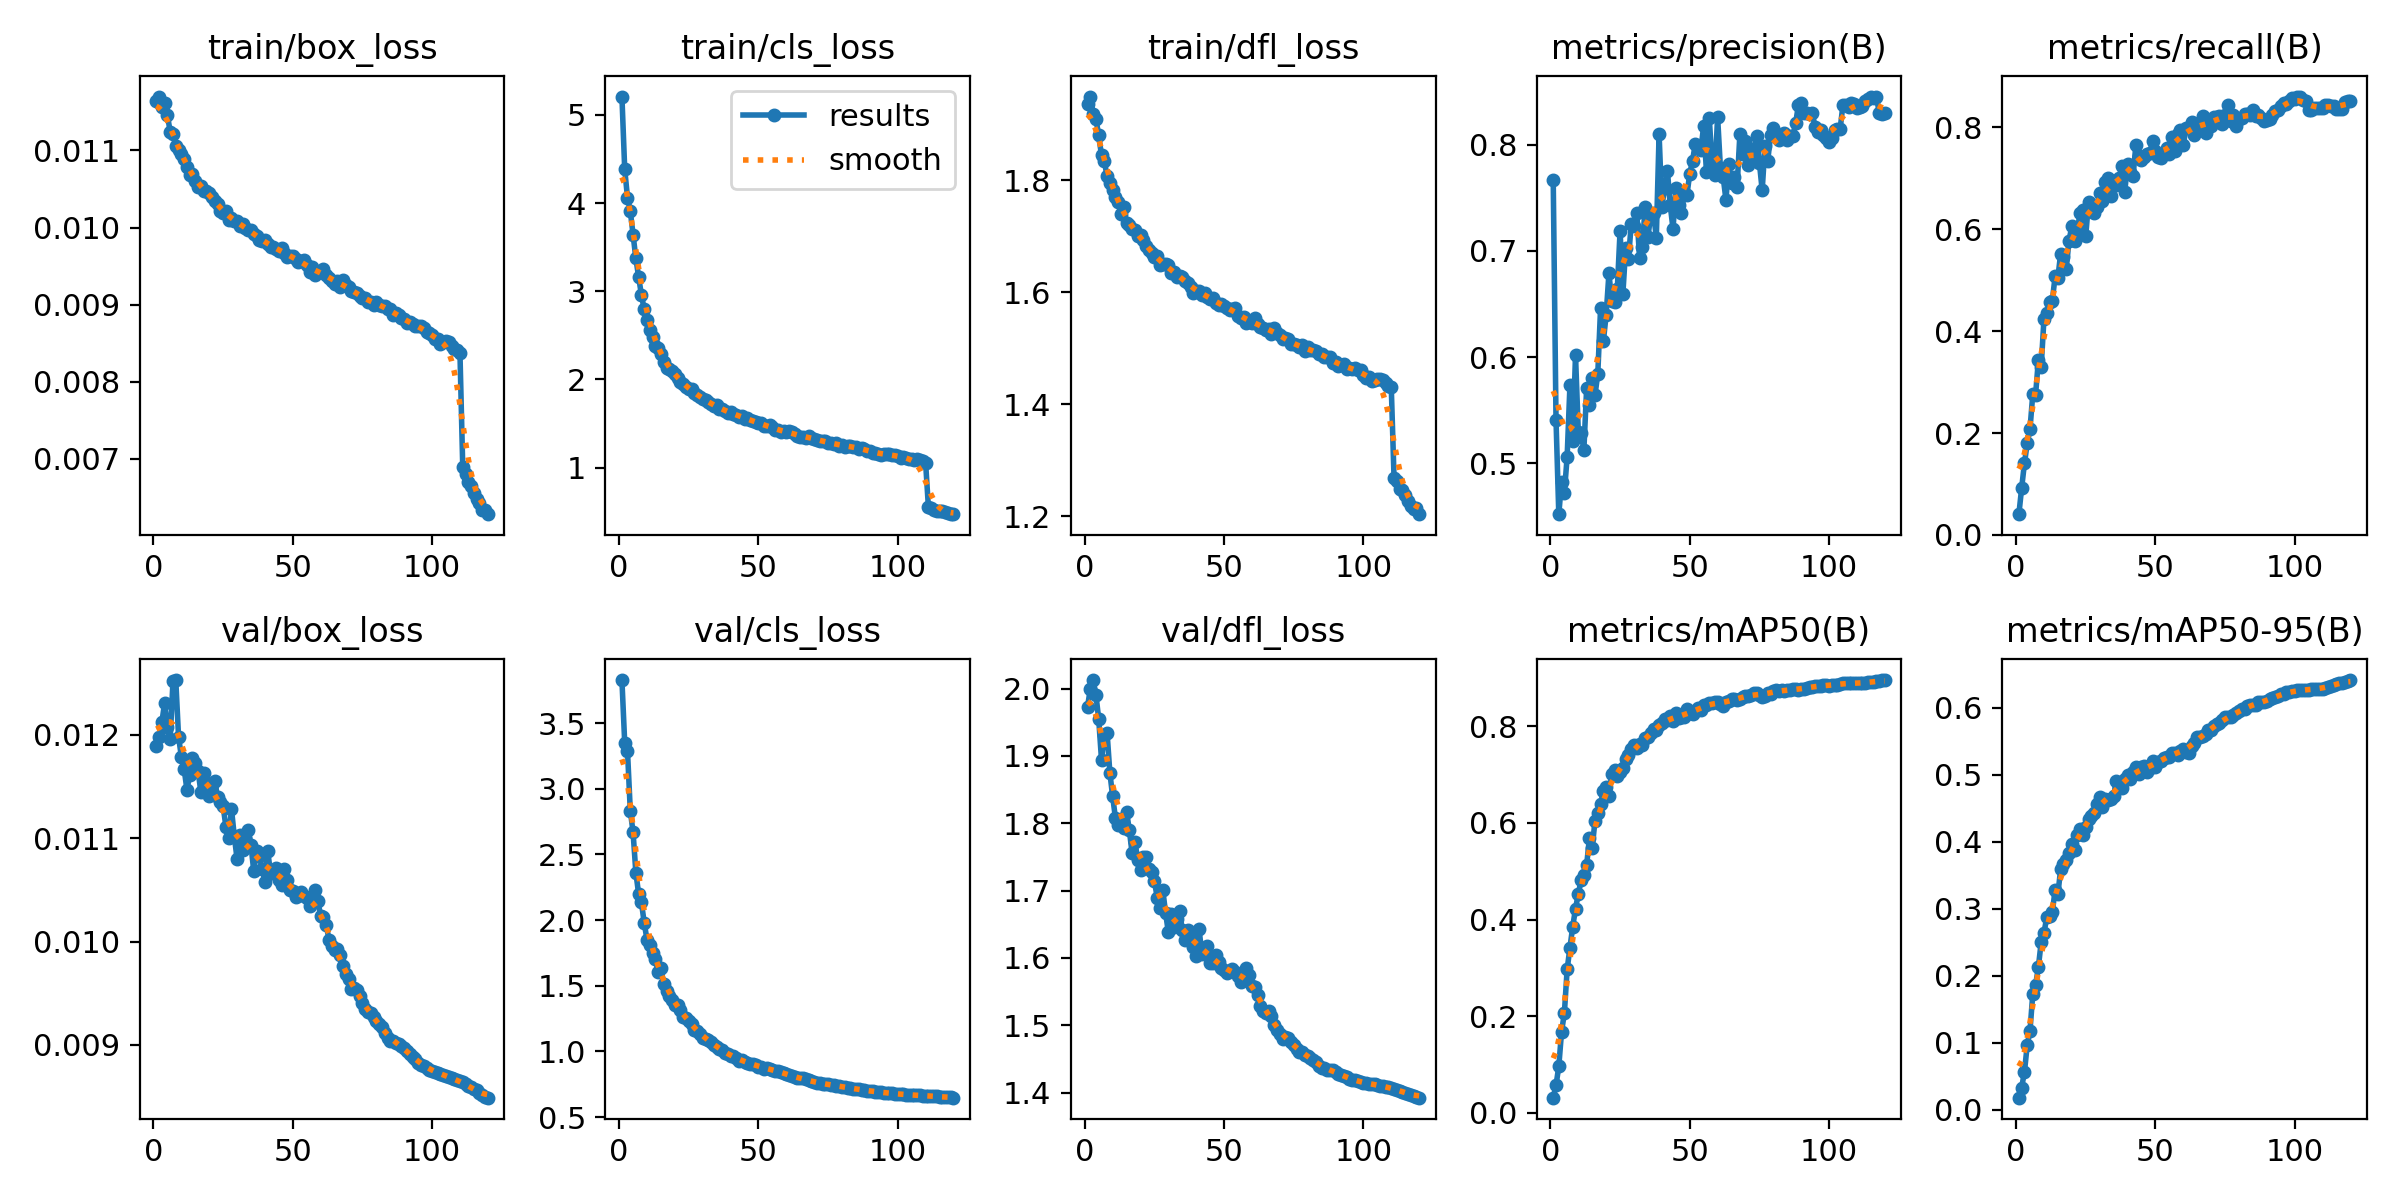

The file beside this chart, header and first rows:
epoch, time, train/box_loss, train/cls_loss, train/dfl_loss, metrics/precision(B), metrics/recall(B), metrics/mAP50(B), metrics/mAP50-95(B), val/box_loss, val/cls_loss, val/dfl_loss, lr/pg0, lr/pg1, lr/pg2
1, 517.3, 0.01164, 5.207, 1.936, 0.7672, 0.04084, 0.031, 0.01814, 0.01189, 3.827, 1.973, 0.003332, 0.003332, 0.003332
2, 1108, 0.0117, 4.384, 1.95, 0.5412, 0.09213, 0.05635, 0.03331, 0.01198, 3.35, 2, 0.00661, 0.00661, 0.00661
3, 1707, 0.01156, 4.062, 1.919, 0.4521, 0.1409, 0.09602, 0.05647, 0.01212, 3.288, 2.013, 0.009834, 0.009834, 0.009834
4, 2329, 0.01161, 3.909, 1.91, 0.4827, 0.1797, 0.1679, 0.09678, 0.01231, 2.834, 1.991, 0.009753, 0.009753, 0.009753
5, 2903, 0.01146, 3.643, 1.88, 0.472, 0.2083, 0.206, 0.1182, 0.01208, 2.669, 1.955, 0.00967, 0.00967, 0.00967
6, 3545, 0.01124, 3.371, 1.845, 0.5063, 0.2769, 0.2968, 0.1734, 0.01196, 2.362, 1.894, 0.009588, 0.009588, 0.009588
7, 4161, 0.01121, 3.162, 1.835, 0.5734, 0.2757, 0.3417, 0.1861, 0.01252, 2.199, 1.931, 0.009505, 0.009505, 0.009505
8, 4777, 0.01106, 2.958, 1.807, 0.5207, 0.3427, 0.3852, 0.2131, 0.01253, 2.135, 1.934, 0.009423, 0.009423, 0.009423
9, 5407, 0.01101, 2.795, 1.795, 0.6018, 0.3293, 0.4227, 0.2502, 0.01198, 1.98, 1.875, 0.00934, 0.00934, 0.00934
10, 6000, 0.01095, 2.671, 1.783, 0.5297, 0.4238, 0.4528, 0.2639, 0.01179, 1.85, 1.84, 0.009258, 0.009258, 0.009258
11, 6618, 0.01089, 2.556, 1.771, 0.5283, 0.4364, 0.4812, 0.2871, 0.01167, 1.812, 1.808, 0.009175, 0.009175, 0.009175
12, 7227, 0.01079, 2.486, 1.762, 0.5126, 0.4567, 0.4929, 0.2894, 0.01147, 1.748, 1.797, 0.009092, 0.009092, 0.009092
13, 7844, 0.01068, 2.378, 1.739, 0.5708, 0.4596, 0.5131, 0.2949, 0.01161, 1.703, 1.807, 0.00901, 0.00901, 0.00901
14, 8470, 0.01069, 2.359, 1.752, 0.5551, 0.5074, 0.5687, 0.3279, 0.01178, 1.608, 1.793, 0.008927, 0.008927, 0.008927
15, 9084, 0.01061, 2.283, 1.724, 0.5801, 0.5051, 0.5489, 0.3217, 0.01173, 1.636, 1.817, 0.008845, 0.008845, 0.008845
16, 9743, 0.01052, 2.197, 1.721, 0.5643, 0.5522, 0.6051, 0.3594, 0.01165, 1.512, 1.789, 0.008762, 0.008762, 0.008762
17, 10411, 0.01054, 2.129, 1.714, 0.5843, 0.5453, 0.6209, 0.3675, 0.01145, 1.461, 1.755, 0.00868, 0.00868, 0.00868
18, 11029, 0.01047, 2.12, 1.711, 0.6463, 0.5225, 0.639, 0.3735, 0.01163, 1.42, 1.773, 0.008597, 0.008597, 0.008597
19, 11671, 0.01047, 2.094, 1.701, 0.6147, 0.5775, 0.6672, 0.3839, 0.01153, 1.389, 1.745, 0.008515, 0.008515, 0.008515
20, 12281, 0.01045, 2.066, 1.702, 0.64, 0.6061, 0.6754, 0.3968, 0.01141, 1.354, 1.731, 0.008433, 0.008433, 0.008433
21, 12935, 0.0104, 2.021, 1.694, 0.6789, 0.5766, 0.6566, 0.3877, 0.01151, 1.351, 1.75, 0.00835, 0.00835, 0.00835
22, 13550, 0.01034, 1.968, 1.682, 0.6524, 0.5992, 0.7016, 0.4108, 0.01155, 1.313, 1.749, 0.008268, 0.008268, 0.008268
23, 14147, 0.01031, 1.947, 1.676, 0.6522, 0.6328, 0.7088, 0.4197, 0.0114, 1.263, 1.732, 0.008185, 0.008185, 0.008185
24, 14787, 0.01021, 1.912, 1.67, 0.6642, 0.6386, 0.6982, 0.4098, 0.01135, 1.258, 1.727, 0.008103, 0.008103, 0.008103
25, 15403, 0.01019, 1.893, 1.663, 0.7189, 0.5872, 0.7049, 0.4226, 0.01131, 1.231, 1.714, 0.00802, 0.00802, 0.00802
26, 16051, 0.01021, 1.888, 1.665, 0.6595, 0.6536, 0.7141, 0.4341, 0.01111, 1.208, 1.689, 0.007938, 0.007938, 0.007938
27, 16645, 0.0101, 1.841, 1.65, 0.7028, 0.6391, 0.7334, 0.4393, 0.011, 1.16, 1.674, 0.007855, 0.007855, 0.007855
28, 17302, 0.01013, 1.819, 1.65, 0.6921, 0.6318, 0.7401, 0.443, 0.01128, 1.159, 1.701, 0.007772, 0.007772, 0.007772
29, 17928, 0.01008, 1.802, 1.651, 0.7252, 0.6446, 0.7528, 0.4565, 0.01102, 1.133, 1.667, 0.00769, 0.00769, 0.00769
30, 18550, 0.01009, 1.779, 1.649, 0.7238, 0.6707, 0.7617, 0.4674, 0.0108, 1.104, 1.638, 0.007607, 0.007607, 0.007607
31, 19220, 0.01002, 1.768, 1.635, 0.7353, 0.6548, 0.7552, 0.4523, 0.01103, 1.099, 1.666, 0.007525, 0.007525, 0.007525
32, 19836, 0.01004, 1.744, 1.636, 0.6933, 0.6937, 0.7641, 0.4643, 0.01089, 1.089, 1.646, 0.007443, 0.007443, 0.007443
33, 20441, 0.00999, 1.721, 1.628, 0.7041, 0.6998, 0.7619, 0.4629, 0.011, 1.075, 1.657, 0.00736, 0.00736, 0.00736
34, 21068, 0.00997, 1.699, 1.63, 0.7417, 0.665, 0.7755, 0.4643, 0.01108, 1.046, 1.67, 0.007278, 0.007278, 0.007278
35, 21718, 0.00997, 1.706, 1.628, 0.7129, 0.6955, 0.7789, 0.468, 0.01093, 1.036, 1.641, 0.007195, 0.007195, 0.007195
36, 22367, 0.00991, 1.667, 1.62, 0.7342, 0.6868, 0.7868, 0.4908, 0.01068, 1.021, 1.627, 0.007112, 0.007112, 0.007112
37, 23025, 0.00989, 1.66, 1.617, 0.7357, 0.7006, 0.7954, 0.4822, 0.01088, 1.008, 1.642, 0.00703, 0.00703, 0.00703
38, 23675, 0.00984, 1.642, 1.61, 0.7125, 0.7251, 0.793, 0.4803, 0.01083, 0.987, 1.63, 0.006947, 0.006947, 0.006947
39, 24321, 0.00983, 1.622, 1.6, 0.8101, 0.6737, 0.803, 0.494, 0.0107, 0.9814, 1.616, 0.006865, 0.006865, 0.006865
40, 24943, 0.00984, 1.634, 1.602, 0.7417, 0.7278, 0.8076, 0.4996, 0.01058, 0.9639, 1.602, 0.006783, 0.006783, 0.006783
41, 25616, 0.00978, 1.613, 1.602, 0.759, 0.7122, 0.8159, 0.4937, 0.01088, 0.9658, 1.643, 0.0067, 0.0067, 0.0067
42, 26201, 0.00975, 1.596, 1.596, 0.7749, 0.7053, 0.8123, 0.5035, 0.01066, 0.951, 1.607, 0.006618, 0.006618, 0.006618
43, 26817, 0.00975, 1.577, 1.599, 0.7429, 0.7656, 0.8211, 0.5112, 0.01066, 0.928, 1.609, 0.006535, 0.006535, 0.006535
44, 27472, 0.00972, 1.582, 1.592, 0.7207, 0.7435, 0.8113, 0.5007, 0.01071, 0.9366, 1.617, 0.006452, 0.006452, 0.006452
45, 28083, 0.0097, 1.555, 1.588, 0.7588, 0.736, 0.828, 0.5122, 0.0106, 0.9187, 1.593, 0.00637, 0.00637, 0.00637
46, 28759, 0.00973, 1.562, 1.591, 0.7431, 0.7411, 0.8167, 0.5134, 0.01055, 0.9161, 1.592, 0.006287, 0.006287, 0.006287
47, 29377, 0.00967, 1.541, 1.582, 0.7359, 0.7487, 0.8187, 0.5042, 0.0107, 0.9074, 1.604, 0.006205, 0.006205, 0.006205
48, 29997, 0.00962, 1.526, 1.578, 0.7548, 0.7508, 0.819, 0.5102, 0.0106, 0.9026, 1.593, 0.006123, 0.006123, 0.006123
49, 30630, 0.00963, 1.516, 1.579, 0.7528, 0.7736, 0.8366, 0.5208, 0.0105, 0.8984, 1.585, 0.00604, 0.00604, 0.00604
50, 31256, 0.00963, 1.502, 1.575, 0.7727, 0.7534, 0.8274, 0.5119, 0.01049, 0.8844, 1.583, 0.005958, 0.005958, 0.005958
51, 31908, 0.00959, 1.505, 1.571, 0.7849, 0.7414, 0.8264, 0.519, 0.01043, 0.8783, 1.578, 0.005875, 0.005875, 0.005875
52, 32510, 0.00955, 1.469, 1.569, 0.801, 0.7407, 0.8327, 0.5207, 0.01046, 0.8688, 1.581, 0.005792, 0.005792, 0.005792
53, 33144, 0.00957, 1.471, 1.57, 0.798, 0.7483, 0.8376, 0.5254, 0.01048, 0.8742, 1.584, 0.00571, 0.00571, 0.00571
54, 33761, 0.00958, 1.482, 1.573, 0.7952, 0.7606, 0.8337, 0.5263, 0.01044, 0.8668, 1.579, 0.005627, 0.005627, 0.005627
55, 34382, 0.00951, 1.459, 1.557, 0.8178, 0.748, 0.8434, 0.5273, 0.01042, 0.8592, 1.573, 0.005545, 0.005545, 0.005545
56, 35019, 0.00942, 1.429, 1.554, 0.7746, 0.7803, 0.8436, 0.5323, 0.01034, 0.8534, 1.564, 0.005463, 0.005463, 0.005463
57, 35624, 0.00949, 1.425, 1.556, 0.8256, 0.7529, 0.848, 0.533, 0.0104, 0.8504, 1.571, 0.00538, 0.00538, 0.00538
58, 36252, 0.00939, 1.404, 1.545, 0.7824, 0.7862, 0.8493, 0.5302, 0.0105, 0.844, 1.585, 0.005298, 0.005298, 0.005298
59, 36869, 0.00942, 1.41, 1.549, 0.7713, 0.7948, 0.85, 0.5362, 0.01039, 0.8371, 1.574, 0.005215, 0.005215, 0.005215
60, 37480, 0.00942, 1.406, 1.546, 0.8262, 0.765, 0.8515, 0.5388, 0.01025, 0.8283, 1.559, 0.005132, 0.005132, 0.005132
... 60 more rows
